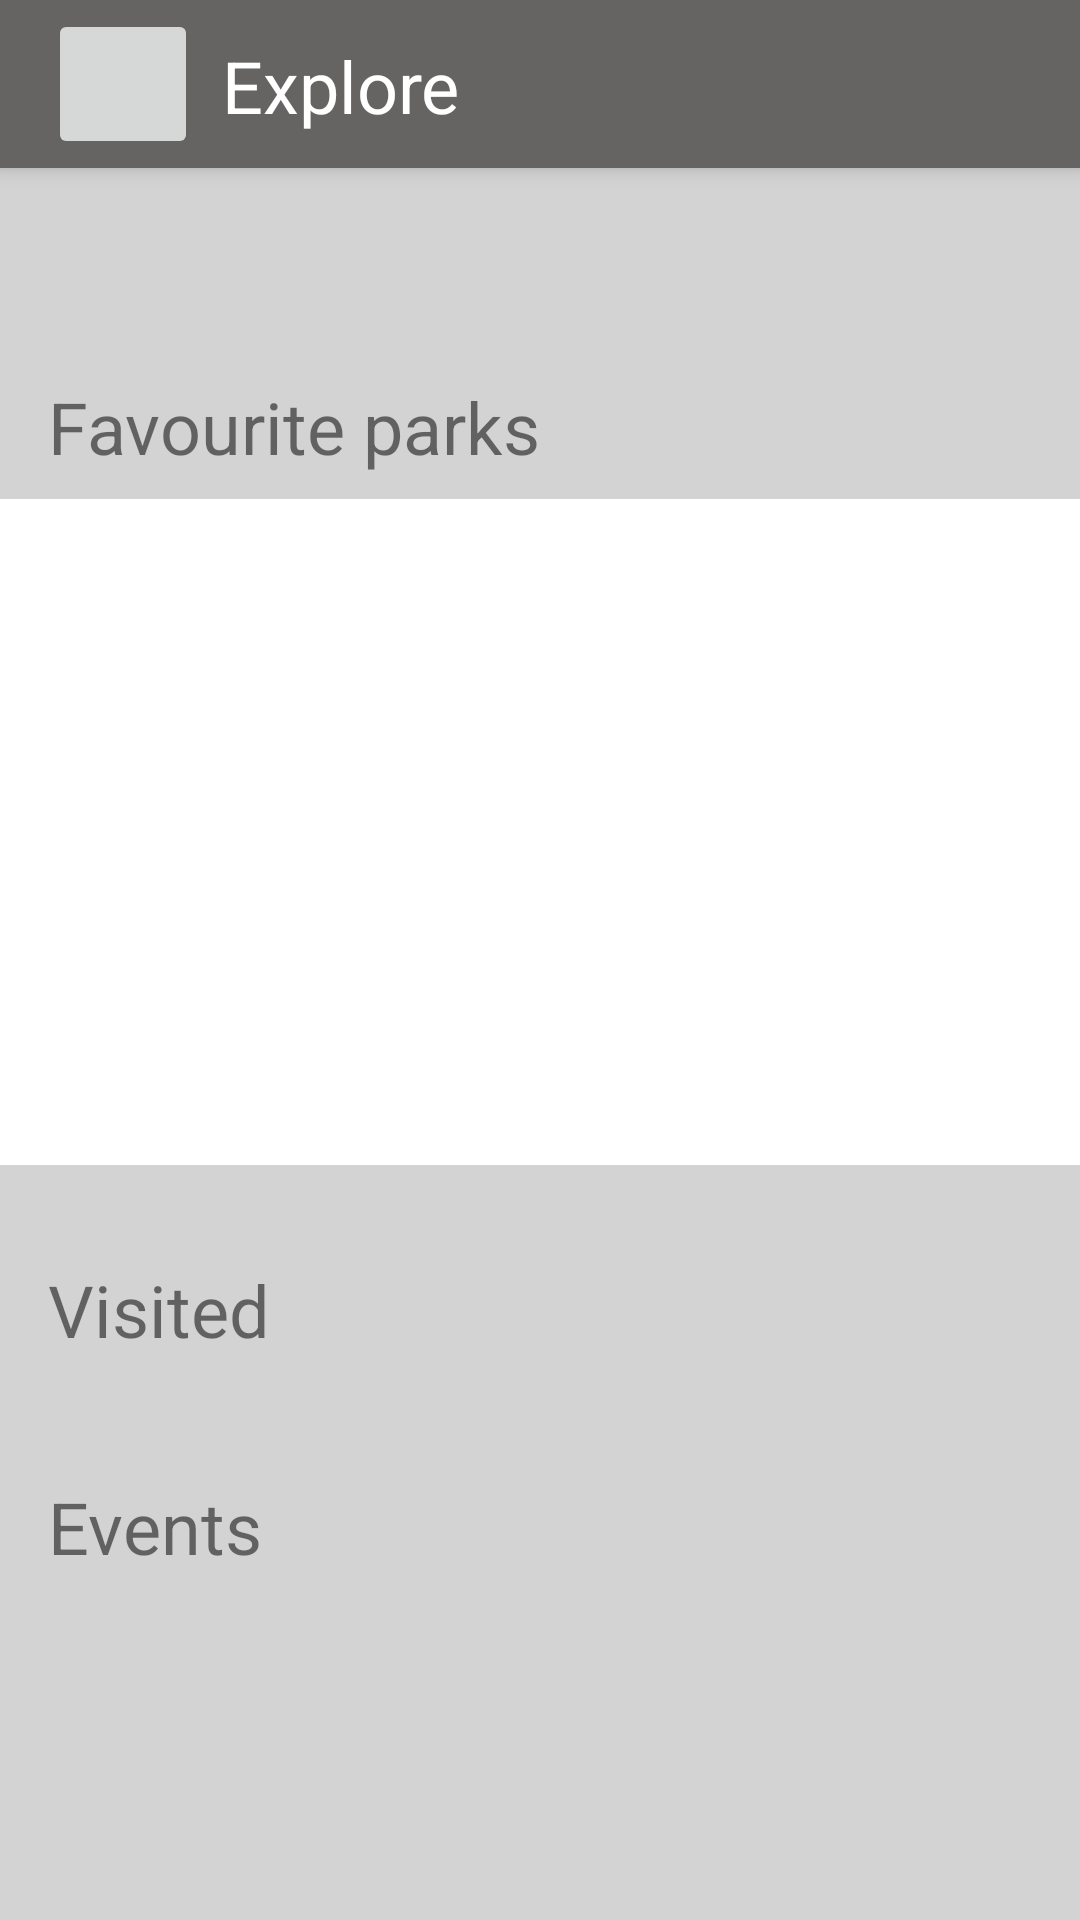

Layout XML and referenced resources for this Android screen:
<!-- AndroidManifest.xml: application theme Theme.Parks3 -->
<!-- res/layout/fragment_explore.xml -->
<?xml version="1.0" encoding="utf-8"?>
<androidx.coordinatorlayout.widget.CoordinatorLayout xmlns:android="http://schemas.android.com/apk/res/android"
    xmlns:app="http://schemas.android.com/apk/res-auto"
    xmlns:tools="http://schemas.android.com/tools"
    android:layout_width="match_parent"
    android:layout_height="match_parent"
    android:orientation="vertical"
    android:background="#D3D3D3"
    tools:context=".ExploreFragment">

    <com.google.android.material.appbar.AppBarLayout
        android:id="@+id/appBarLayout"
        android:layout_width="match_parent"
        android:layout_height="wrap_content"
        android:theme="@style/ThemeOverlay.AppCompat.Light"
        >
        <com.google.android.material.appbar.CollapsingToolbarLayout
            android:layout_width="match_parent"
            android:layout_height="match_parent"
            app:layout_scrollFlags="scroll">
        <androidx.constraintlayout.widget.ConstraintLayout
            android:id="@+id/explore_constraintLayout"
            android:layout_width="match_parent"
            android:layout_height="match_parent">


            <Toolbar
                android:id="@+id/explore_toolbar"
                android:layout_width="match_parent"
                android:layout_height="?attr/actionBarSize"
                android:background="#666363"
                android:elevation="0dp"
                app:layout_scrollFlags="scroll|enterAlways"
                app:layout_constraintBottom_toBottomOf="parent"
                app:layout_constraintEnd_toEndOf="parent"
                app:layout_constraintEnd_toStartOf="parent"
                app:layout_constraintStart_toStartOf="parent"
                app:layout_constraintTop_toTopOf="parent" />

            <ImageButton
                android:id="@+id/explore_imageButton_back"
                android:layout_width="50dp"
                android:layout_height="50dp"
                android:layout_marginStart="16dp"
                android:padding="4dp"
                android:src="@drawable/ic_baseline_arrow_back_24"
                app:layout_constraintBottom_toBottomOf="parent"
                app:layout_constraintStart_toStartOf="@id/explore_constraintLayout"
                app:layout_constraintTop_toTopOf="parent" />

            <TextView
                android:id="@+id/explore_textView_explore"
                android:layout_width="wrap_content"
                android:layout_height="wrap_content"
                android:layout_marginStart="8dp"
                android:text="Explore"
                android:textColor="#FFFFFF"
                android:textSize="24sp"
                app:layout_constraintBottom_toBottomOf="@+id/explore_imageButton_back"
                app:layout_constraintStart_toEndOf="@+id/explore_imageButton_back"
                app:layout_constraintTop_toTopOf="@+id/explore_imageButton_back"
                app:layout_constraintVertical_bias="0.523" />


        </androidx.constraintlayout.widget.ConstraintLayout>

        </com.google.android.material.appbar.CollapsingToolbarLayout>


    </com.google.android.material.appbar.AppBarLayout>



    <androidx.core.widget.NestedScrollView
        android:layout_width="match_parent"
        android:layout_height="match_parent"
        app:layout_behavior="@string/appbar_scrolling_view_behavior">

        <androidx.constraintlayout.widget.ConstraintLayout
            android:layout_width="match_parent"
            android:layout_height="match_parent">


            <TextView
                android:id="@+id/explore_textView_favouriteParks"
                android:layout_width="wrap_content"
                android:layout_height="wrap_content"
                android:layout_marginStart="16dp"
                android:layout_marginTop="70dp"
                android:text="Favourite parks"
                android:textSize="24sp"
                app:layout_constraintStart_toStartOf="parent"
                app:layout_constraintTop_toTopOf="parent" />

            <androidx.recyclerview.widget.RecyclerView
                android:id="@+id/explore_recyclerView_favouriteParks"
                android:layout_width="0dp"
                android:layout_height="222dp"
                android:layout_marginTop="8dp"
                android:background="@color/white"
                android:elevation="0dp"
                android:paddingStart="4dp"
                android:paddingEnd="4dp"
                app:layout_constraintEnd_toEndOf="parent"
                app:layout_constraintStart_toStartOf="parent"
                app:layout_constraintTop_toBottomOf="@id/explore_textView_favouriteParks" />

            <TextView
                android:id="@+id/explore_textView_visitedParks"
                android:layout_width="wrap_content"
                android:layout_height="wrap_content"
                android:layout_marginTop="32dp"
                android:text="Visited"
                android:textSize="24sp"
                app:layout_constraintStart_toStartOf="@+id/explore_textView_favouriteParks"
                app:layout_constraintTop_toBottomOf="@+id/explore_recyclerView_favouriteParks" />


            <androidx.recyclerview.widget.RecyclerView
                android:id="@+id/explore_recyclerView_visitedParks"
                android:layout_width="0dp"
                android:layout_height="wrap_content"
                android:layout_marginTop="16dp"
                android:background="@color/white"
                app:layout_constraintEnd_toEndOf="parent"
                app:layout_constraintStart_toStartOf="parent"
                app:layout_constraintTop_toBottomOf="@+id/explore_textView_visitedParks">

            </androidx.recyclerview.widget.RecyclerView>

            <TextView
                android:id="@+id/exploreFragment_textView_events"
                android:layout_width="wrap_content"
                android:layout_height="wrap_content"
                android:layout_marginTop="24dp"
                android:text="Events"
                android:textSize="24sp"
                app:layout_constraintStart_toStartOf="@id/explore_textView_visitedParks"
                app:layout_constraintTop_toBottomOf="@id/explore_recyclerView_visitedParks" />

            <androidx.recyclerview.widget.RecyclerView
                android:id="@+id/exploreFragment_recyclerView_events"
                android:layout_width="match_parent"
                android:layout_height="200dp"
                android:layout_marginTop="16dp"
                app:layout_constraintEnd_toEndOf="parent"
                app:layout_constraintStart_toStartOf="@id/explore_recyclerView_visitedParks"
                app:layout_constraintTop_toBottomOf="@id/exploreFragment_textView_events" />

            <TextView
                android:id="@+id/exploreFragment_textView_states"
                android:layout_width="wrap_content"
                android:layout_height="wrap_content"
                android:layout_marginTop="32dp"
                android:text="States"
                android:textSize="24sp"
                app:layout_constraintStart_toStartOf="@id/exploreFragment_textView_events"
                app:layout_constraintTop_toBottomOf="@id/exploreFragment_recyclerView_events" />

            <androidx.recyclerview.widget.RecyclerView
                android:id="@+id/exploreFragment_recyclerView_states"
                android:layout_width="match_parent"
                android:layout_height="wrap_content"
                android:layout_marginTop="16dp"
                android:clipToPadding="false"
                android:overScrollMode="never"
                android:padding="16dp"
                app:layout_constraintEnd_toEndOf="parent"
                app:layout_constraintStart_toStartOf="@id/exploreFragment_recyclerView_events"
                app:layout_constraintTop_toBottomOf="@id/exploreFragment_textView_states" />


            <TextView
                android:layout_width="match_parent"
                android:layout_height="match_parent"
                android:layout_marginStart="16dp"
                android:layout_marginTop="100dp"
                android:text="Design Support Library
The Design package provides APIs to support adding material design components and patterns to your apps.

The Design Support library adds support for various material design components and patterns for app developers to build upon, such as navigation drawers, floating action buttons (FAB), snackbars, and tabs.

The Gradle build script dependency identifier for this library is as follows:"
                android:textSize="34sp"
                app:layout_constraintStart_toStartOf="parent"
                app:layout_constraintTop_toBottomOf="@id/exploreFragment_recyclerView_states" />

        </androidx.constraintlayout.widget.ConstraintLayout>
    </androidx.core.widget.NestedScrollView>

    <androidx.constraintlayout.widget.ConstraintLayout
        android:id="@+id/explore_bottomSheet_constraintLayout"
        android:layout_width="match_parent"
        android:layout_height="0dp"
            app:layout_behavior="com.google.android.material.bottomsheet.BottomSheetBehavior"
        android:clickable="true"
        android:background="@color/white">


        <TextView
            android:id="@+id/textView"
            android:layout_width="wrap_content"
            android:layout_height="wrap_content"
            android:text="This is BottomSheet"
            android:textSize="24sp"
            app:layout_constraintStart_toStartOf="parent"
            app:layout_constraintEnd_toEndOf="parent"
            app:layout_constraintTop_toTopOf="parent"/>

        <Button
            android:id="@+id/explore_bottomSheet_button_openIndividualFragment"
            android:layout_width="wrap_content"
            android:layout_height="wrap_content"
            android:text="open individual fragment"
            app:layout_constraintTop_toBottomOf="@id/textView"
            app:layout_constraintStart_toStartOf="parent"
            app:layout_constraintEnd_toEndOf="parent"
            android:layout_marginTop="34dp"
            />
        <Button
            android:id="@+id/explore_bottomSheet_button_openTestFragment"
            android:layout_width="wrap_content"
            android:layout_height="wrap_content"
            android:text="open test fragment"
            app:layout_constraintTop_toBottomOf="@id/explore_bottomSheet_button_openIndividualFragment"
            app:layout_constraintStart_toStartOf="parent"
            app:layout_constraintEnd_toEndOf="parent"
            android:layout_marginTop="20dp"/>



    </androidx.constraintlayout.widget.ConstraintLayout>


</androidx.coordinatorlayout.widget.CoordinatorLayout>
<!-- resources referenced by this layout -->
<resources>
  <color name="white">#FFFFFFFF</color>
  <style name="Theme.Parks3" parent="Theme.MaterialComponents.DayNight.NoActionBar">
          
          <item name="colorPrimary">@color/purple_500</item>
          <item name="colorPrimaryVariant">@color/purple_700</item>
          <item name="colorOnPrimary">@color/white</item>
          
          <item name="colorSecondary">@color/teal_200</item>
          <item name="colorSecondaryVariant">@color/teal_700</item>
          <item name="colorOnSecondary">@color/black</item>
          
          <item name="android:statusBarColor" tools:targetApi="l">?attr/colorPrimaryVariant</item>
          
      </style>
  <color name="purple_500">#FF6200EE</color>
  <color name="purple_700">#FF3700B3</color>
  <color name="teal_200">#FF03DAC5</color>
  <color name="teal_700">#FF018786</color>
  <color name="black">#FF000000</color>
</resources>
